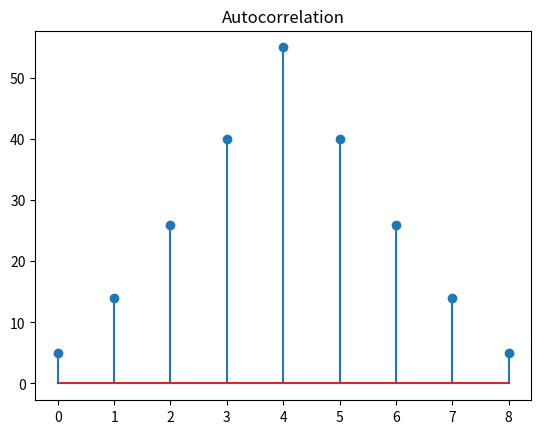

Recreate this plot in Python.
import numpy as np
import matplotlib.pyplot as plt

x=np.array([1,2,3,4,5])
auto_corr=np.correlate(x,x,mode='full')
plt.stem(auto_corr)
plt.title('Autocorrelation')
plt.show()